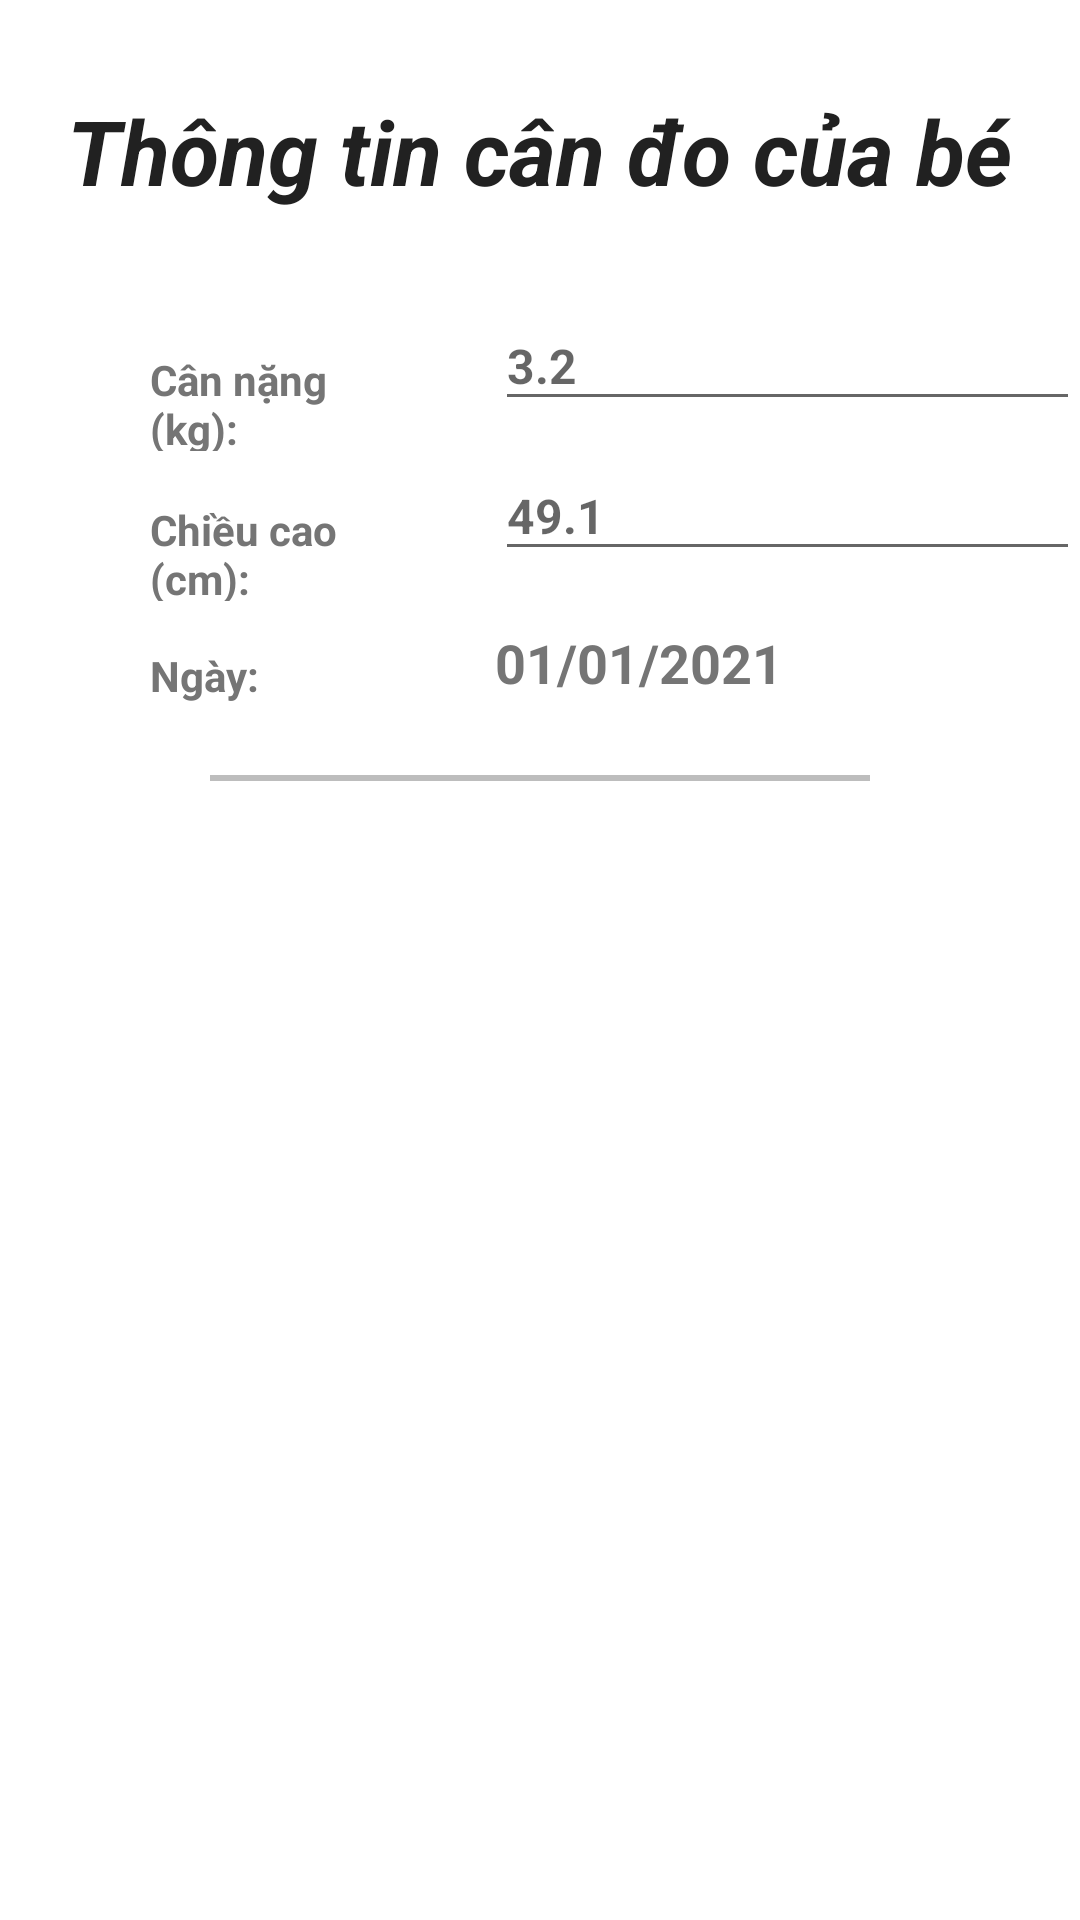

Reconstruct the res/layout file that produces this screen, plus the resources it refers to.
<!-- AndroidManifest.xml: application theme Theme.GradutionThsis -->
<!-- res/layout/activity_add_health.xml -->
<?xml version="1.0" encoding="utf-8"?>
<ScrollView xmlns:android="http://schemas.android.com/apk/res/android"
    xmlns:tools="http://schemas.android.com/tools"
    android:layout_width="match_parent"
    android:layout_height="match_parent"
    android:overScrollMode="never"
    android:scrollbars="none"
    tools:context=".activity.AddHealthActivity">

    <LinearLayout
        android:layout_width="match_parent"
        android:layout_height="wrap_content"
        android:gravity="center_horizontal"
        android:orientation="vertical"
        tools:ignore="UseCompoundDrawables">

        <TextView
            android:layout_width="wrap_content"
            android:layout_height="match_parent"
            android:layout_marginTop="30dp"
            android:text="@string/add_new_health"
            android:textColor="@color/text_primary"
            android:textSize="30sp"
            android:textStyle="bold|italic" />

        <LinearLayout
            android:layout_width="match_parent"
            android:layout_height="wrap_content"
            android:layout_marginTop="30dp"
            android:gravity="center"
            android:orientation="vertical">

            <LinearLayout
                android:layout_width="match_parent"
                android:layout_height="50dp"
                android:orientation="horizontal"
                android:weightSum="4">

                <TextView
                    android:layout_width="0dp"
                    android:layout_height="wrap_content"
                    android:layout_marginStart="50dp"
                    android:layout_marginTop="4dp"
                    android:layout_marginEnd="50dp"
                    android:layout_weight="1"
                    android:text="@string/weight"
                    android:textColor="@color/text_secondary"
                    android:textSize="14sp"
                    android:textStyle="bold" />

                <EditText
                    android:id="@+id/inputWeight"
                    android:layout_width="0dp"
                    android:layout_height="40dp"
                    android:layout_weight="3"
                    android:hint="@string/hint_weight"
                    android:imeOptions="actionDone"
                    android:importantForAutofill="no"
                    android:inputType="number|numberDecimal"
                    android:textColor="@color/text_primary"
                    android:textSize="16sp"
                    android:textStyle="bold" />

            </LinearLayout>

            <LinearLayout
                android:layout_width="match_parent"
                android:layout_height="50dp"
                android:orientation="horizontal"
                android:weightSum="4">

                <TextView
                    android:layout_width="0dp"
                    android:layout_height="wrap_content"
                    android:layout_marginStart="50dp"
                    android:layout_marginTop="4dp"
                    android:layout_marginEnd="50dp"
                    android:layout_weight="1"
                    android:text="@string/height"
                    android:textColor="@color/text_secondary"
                    android:textSize="14sp"
                    android:textStyle="bold" />

                <EditText
                    android:id="@+id/inputHeight"
                    android:layout_width="0dp"
                    android:layout_height="40dp"
                    android:layout_weight="3"
                    android:hint="@string/hint_height"
                    android:imeOptions="actionDone"
                    android:importantForAutofill="no"
                    android:inputType="number|numberDecimal"
                    android:textColor="@color/text_primary"
                    android:textSize="16sp"
                    android:textStyle="bold" />

            </LinearLayout>

            <LinearLayout
                android:layout_width="match_parent"
                android:layout_height="50dp"
                android:orientation="horizontal"
                android:weightSum="4">

                <TextView
                    android:layout_width="0dp"
                    android:layout_height="wrap_content"
                    android:layout_marginStart="50dp"
                    android:layout_marginEnd="50dp"
                    android:layout_weight="1"
                    android:layout_gravity="center"
                    android:text="@string/time"
                    android:textColor="@color/text_secondary"
                    android:textSize="14sp"
                    android:textStyle="bold" />

                <TextView
                    android:id="@+id/textTime"
                    android:layout_width="0dp"
                    android:layout_height="33dp"
                    android:layout_gravity="center"
                    android:layout_weight="3"
                    android:text="@string/hint_birth_date"
                    android:textColor="@color/text_secondary"
                    android:textSize="18sp"
                    android:textStyle="bold"
                    tools:ignore="NestedWeights" />
            </LinearLayout>
        </LinearLayout>

        <View
            android:layout_width="match_parent"
            android:layout_height="2dp"
            android:layout_marginStart="70dp"
            android:layout_marginTop="8dp"
            android:layout_marginEnd="70dp"
            android:background="@color/divider" />

        <FrameLayout
            android:layout_width="match_parent"
            android:layout_height="wrap_content">

            <Button
                android:id="@+id/buttonSave"
                android:layout_width="match_parent"
                android:layout_height="wrap_content"
                android:layout_margin="30dp"
                android:background="@drawable/background_button"
                android:text="@string/save"
                android:textAllCaps="false"
                android:textColor="@color/white"
                android:textSize="16sp" />

            <ProgressBar
                android:id="@+id/progressBar"
                android:layout_width="40dp"
                android:layout_height="40dp"
                android:visibility="gone" />
        </FrameLayout>
    </LinearLayout>
</ScrollView>
<!-- resources referenced by this layout -->
<resources>
  <color name="divider">#BDBDBD</color>
  <color name="text_primary">#212121</color>
  <color name="text_secondary">#757575</color>
  <color name="white">#FFFFFFFF</color>
  <string name="add_new_health">Thông tin cân đo của bé</string>
  <string name="height">Chiều cao (cm): </string>
  <string name="hint_birth_date">01/01/2021</string>
  <string name="hint_height">49.1</string>
  <string name="hint_weight">3.2</string>
  <string name="save">Lưu</string>
  <string name="time">Ngày: </string>
  <string name="weight">Cân nặng (kg): </string>
  <style name="Theme.GradutionThsis" parent="Theme.MaterialComponents.DayNight.DarkActionBar">
          
          <item name="colorPrimary">@color/purple_500</item>
          <item name="colorPrimaryVariant">@color/purple_700</item>
          <item name="colorOnPrimary">@color/white</item>
          
          <item name="colorSecondary">@color/teal_200</item>
          <item name="colorSecondaryVariant">@color/teal_700</item>
          <item name="colorOnSecondary">@color/black</item>
          
          <item name="android:statusBarColor" tools:targetApi="l">?attr/colorPrimaryVariant</item>
          
      </style>
  <color name="purple_500">#FF6200EE</color>
  <color name="purple_700">#FF3700B3</color>
  <color name="teal_200">#FF03DAC5</color>
  <color name="teal_700">#FF018786</color>
  <color name="black">#FF000000</color>
</resources>
